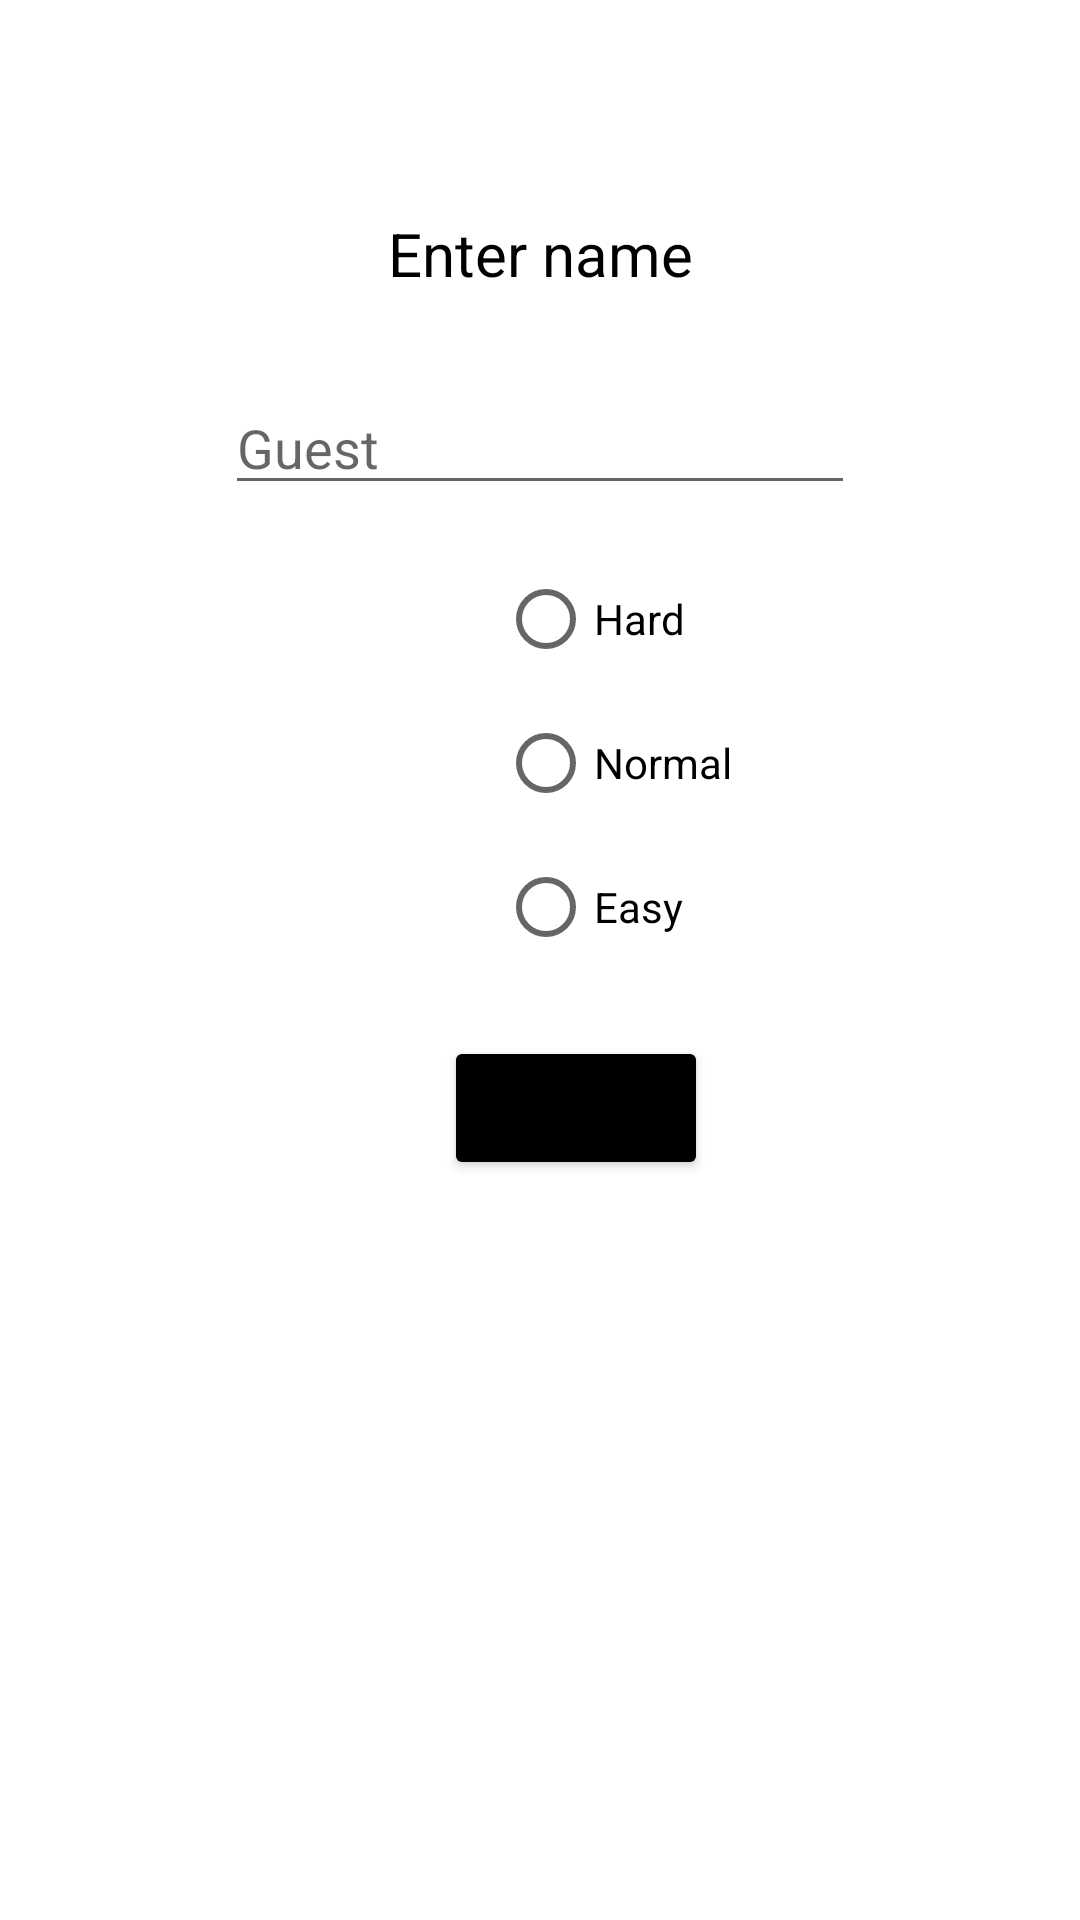

Here is an Android app screen rendered from its layout file. Give the layout XML and the strings, colors and styles it references.
<!-- AndroidManifest.xml: application theme Theme.CatchMEKotlin -->
<!-- res/layout/activity_screen.xml -->
<?xml version="1.0" encoding="utf-8"?>
<androidx.constraintlayout.widget.ConstraintLayout xmlns:android="http://schemas.android.com/apk/res/android"
    xmlns:app="http://schemas.android.com/apk/res-auto"
    xmlns:tools="http://schemas.android.com/tools"
    android:layout_width="match_parent"
    android:layout_height="match_parent"
    tools:context=".ScreenActivity">

    <EditText
        android:id="@+id/editTextTextPersonName"
        android:layout_width="wrap_content"
        android:layout_height="wrap_content"
        android:layout_marginTop="29dp"
        android:ems="10"
        android:hint="Guest"
        android:inputType="textPersonName"
        app:layout_constraintEnd_toEndOf="parent"
        app:layout_constraintStart_toStartOf="parent"
        app:layout_constraintTop_toBottomOf="@+id/textView2" />

    <Button
        android:id="@+id/button"

        android:layout_width="wrap_content"
        android:layout_height="wrap_content"
        android:layout_marginStart="148dp"
        android:layout_marginTop="19dp"
        android:backgroundTint="@color/black"
        android:onClick="play"
        android:text="PLAY"
        app:layout_constraintStart_toStartOf="parent"
        app:layout_constraintTop_toBottomOf="@+id/radioGroup" />


    <RadioGroup
        android:id="@+id/radioGroup"
        android:layout_width="wrap_content"
        android:layout_height="wrap_content"
        android:layout_marginStart="18dp"
        android:layout_marginTop="14dp"
        app:layout_constraintStart_toStartOf="@+id/button"
        app:layout_constraintTop_toBottomOf="@+id/editTextTextPersonName">

        <RadioButton
            android:id="@+id/radioButton3"
            android:layout_width="wrap_content"
            android:layout_height="wrap_content"
            android:text="Hard"
            tools:layout_editor_absoluteX="167dp"
            tools:layout_editor_absoluteY="282dp" />

        <RadioButton
            android:id="@+id/radioButton2"
            android:layout_width="wrap_content"
            android:layout_height="wrap_content"
            android:text="Normal"
            tools:layout_editor_absoluteX="167dp"
            tools:layout_editor_absoluteY="234dp" />

        <RadioButton
            android:id="@+id/radioButton"
            android:layout_width="wrap_content"
            android:layout_height="wrap_content"
            android:text="Easy"
            tools:layout_editor_absoluteX="167dp"
            tools:layout_editor_absoluteY="186dp" />

    </RadioGroup>

    <TextView
        android:id="@+id/textView2"
        android:layout_width="wrap_content"
        android:layout_height="wrap_content"
        android:layout_marginTop="71dp"
        android:text="Enter name"
        android:textColor="@color/black"
        android:textSize="20dp"
        app:layout_constraintEnd_toEndOf="parent"
        app:layout_constraintStart_toStartOf="parent"
        app:layout_constraintTop_toTopOf="parent" />

</androidx.constraintlayout.widget.ConstraintLayout>
<!-- resources referenced by this layout -->
<resources>
  <style name="Theme.CatchMEKotlin" parent="Theme.MaterialComponents.DayNight.DarkActionBar">
          
          <item name="colorPrimary">@color/purple_500</item>
          <item name="colorPrimaryVariant">@color/purple_700</item>
          <item name="colorOnPrimary">@color/white</item>
          
          <item name="colorSecondary">@color/teal_200</item>
          <item name="colorSecondaryVariant">@color/teal_700</item>
          <item name="colorOnSecondary">@color/black</item>
          
          <item name="android:statusBarColor">?attr/colorPrimaryVariant</item>
          
      </style>
  <!-- not gathered from this repository: default colours our renderer supplied (Android Studio template values) -->
  <color name="purple_500">#FF6200EE</color>
  <color name="purple_700">#FF3700B3</color>
  <color name="teal_200">#FF03DAC5</color>
  <color name="teal_700">#FF018786</color>
  <color name="black">#FF000000</color>
  <color name="white">#FFFFFFFF</color>
</resources>
